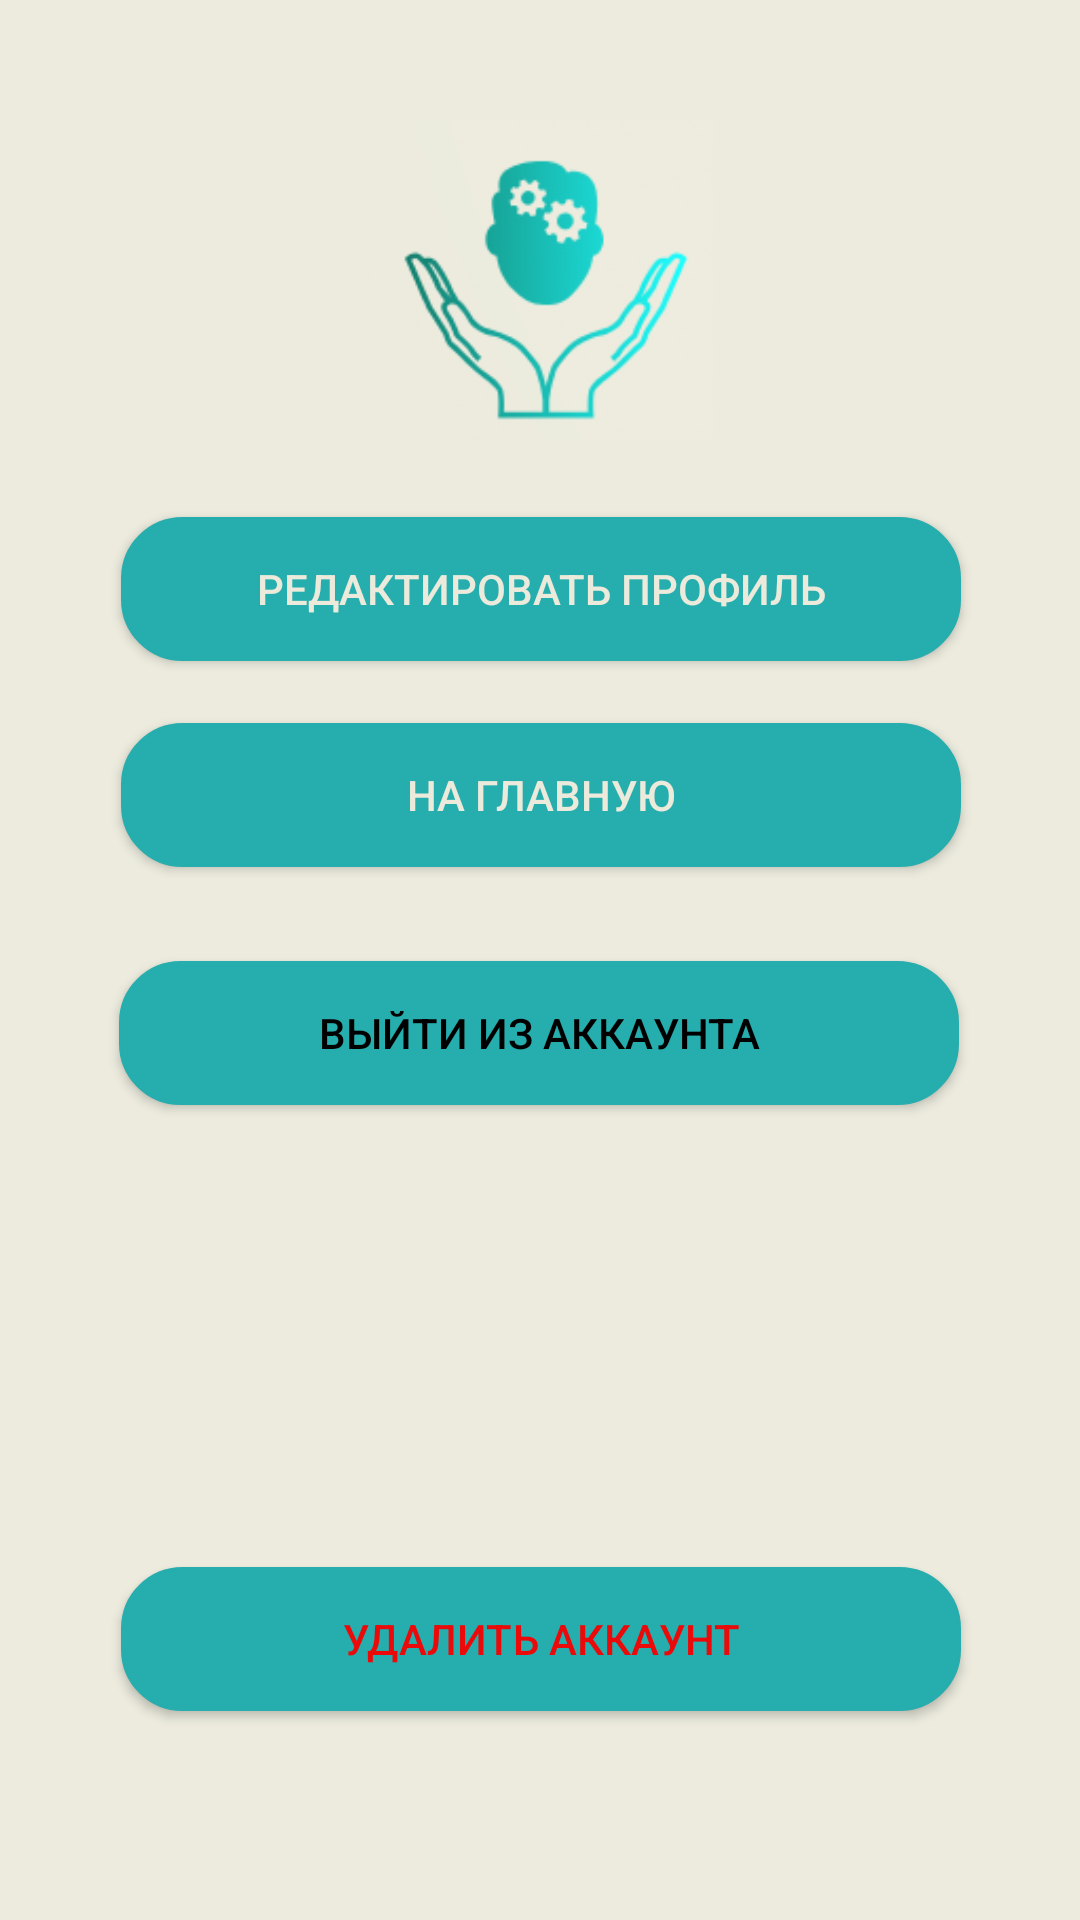

Produce the Android XML layout that renders to this screen, including the resource entries it uses.
<!-- AndroidManifest.xml: application theme Theme.EmoMind -->
<!-- res/layout/activity_profile.xml -->
<?xml version="1.0" encoding="utf-8"?>
<androidx.constraintlayout.widget.ConstraintLayout xmlns:android="http://schemas.android.com/apk/res/android"
    xmlns:app="http://schemas.android.com/apk/res-auto"
    xmlns:tools="http://schemas.android.com/tools"
    android:layout_width="match_parent"
    android:layout_height="match_parent"
    android:background="#ECEBDE"
    android:padding="16dp">

    

    <ImageView
        android:id="@+id/imageViewLogo"
        android:layout_width="132dp"
        android:layout_height="107dp"
        android:src="@drawable/image_2024_09_21_13_00_45"
        app:layout_constraintBottom_toBottomOf="parent"
        app:layout_constraintEnd_toEndOf="parent"
        app:layout_constraintHorizontal_bias="0.497"
        app:layout_constraintStart_toStartOf="parent"
        app:layout_constraintTop_toTopOf="parent"
        app:layout_constraintVertical_bias="0.047" />

    <Button
        android:id="@+id/buttonEditProfile"
        android:layout_width="280dp"
        android:layout_height="wrap_content"
        android:background="@drawable/custom_button_shape"
        android:padding="12dp"
        android:text="@string/edit_profile"
        android:textColor="#EBEADB"
        app:layout_constraintBottom_toBottomOf="parent"
        app:layout_constraintEnd_toEndOf="parent"
        app:layout_constraintHorizontal_bias="0.505"
        app:layout_constraintStart_toStartOf="parent"
        app:layout_constraintTop_toTopOf="parent"
        app:layout_constraintVertical_bias="0.279" />

    <Button
        android:id="@+id/buttonGoToMain"
        android:layout_width="280dp"
        android:layout_height="wrap_content"
        android:layout_marginTop="16dp"
        android:background="@drawable/custom_button_shape"
        android:padding="12dp"
        android:text="@string/go_to_main"
        android:textColor="#EBEADB"
        app:layout_constraintBottom_toBottomOf="parent"
        app:layout_constraintEnd_toEndOf="parent"
        app:layout_constraintHorizontal_bias="0.505"
        app:layout_constraintStart_toStartOf="parent"
        app:layout_constraintTop_toBottomOf="@+id/buttonEditProfile"
        app:layout_constraintVertical_bias="0.014" />

    <Button
        android:id="@+id/buttonSingOut"
        android:layout_width="280dp"
        android:layout_height="wrap_content"
        android:layout_marginTop="204dp"
        android:background="@drawable/custom_button_shape"
        android:padding="12dp"
        android:text="@string/sign_out"
        android:textColor="#000000"
        app:layout_constraintBottom_toBottomOf="parent"
        app:layout_constraintEnd_toEndOf="parent"
        app:layout_constraintHorizontal_bias="0.494"
        app:layout_constraintStart_toStartOf="parent"
        app:layout_constraintTop_toTopOf="parent"
        app:layout_constraintVertical_bias="0.282" />

    <Button
        android:id="@+id/buttonDeleteAccount"
        android:layout_width="280dp"
        android:layout_height="wrap_content"
        android:layout_marginTop="204dp"
        android:background="@drawable/custom_button_shape"
        android:padding="12dp"
        android:text="@string/delete_account"
        android:textColor="#EB0A0A"
        app:layout_constraintBottom_toBottomOf="parent"
        app:layout_constraintEnd_toEndOf="parent"
        app:layout_constraintHorizontal_bias="0.505"
        app:layout_constraintStart_toStartOf="parent"
        app:layout_constraintTop_toTopOf="parent"
        app:layout_constraintVertical_bias="0.849" />

</androidx.constraintlayout.widget.ConstraintLayout>
<!-- resources referenced by this layout -->
<resources>
  <!-- drawable custom_button_shape (drawable) -->
  <?xml version="1.0" encoding="utf-8"?>
  <shape xmlns:android="http://schemas.android.com/apk/res/android"
      android:shape="rectangle">
      <corners android:radius="20dp"/>
      <stroke
          android:width="1dp"
          android:color="#26ADAD"/>
      <solid android:color="#26ADAD"/>
  </shape>
  <!-- drawable image_2024_09_21_13_00_45: png bitmap (drawable, 13792 bytes) -->
  <string name="delete_account" translatable="true">Удалить аккаунт</string>
  <string name="edit_profile" translatable="true">Редактировать профиль</string>
  <string name="go_to_main" translatable="true">На главную</string>
  <string name="sign_out" translatable="true">Выйти из аккаунта</string>
  <style name="Theme.EmoMind" parent="Theme.AppCompat.Light.NoActionBar">
      </style>
</resources>
